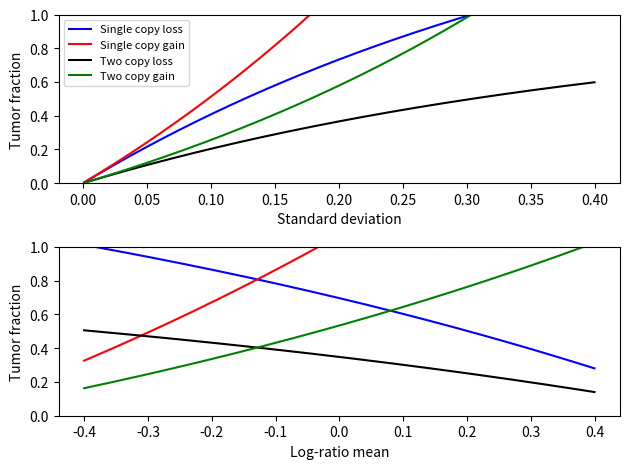

Here is the Python script that generated this plot: (Note: this script raises an exception after producing the figure.)
# -*- coding: utf-8 -*-
"""
Created on Fri Apr 10 14:04:03 2020

@author: amurtha
"""

import pandas as pd
import matplotlib.pyplot as plt
import numpy as np
import scipy.stats as stats


# =============================================================================
# Visualize the graph of theoretical cutoff of cancer cell fraction as std of the gene increases
# =============================================================================

min_p = 0.001 #1/1000 chance that the difference is due to noise
ploidy = 2
lr_mean = 0

# =============================================================================
# Set up dataframe
# =============================================================================
ccf_min = pd.DataFrame({'std':np.arange(0.001,0.4, 0.0001)})

# =============================================================================
# Single copy loss
# =============================================================================

copy_change = -1
ccf_min['Single copy loss'] = (2**(-1*stats.norm.ppf(1 - min_p / 2) * ccf_min['std'] + lr_mean) - 1)/(((ploidy+copy_change)/ploidy) - 1)

# =============================================================================
# Single copy gain
# =============================================================================

copy_change = 1
ccf_min['Single copy gain'] = (2**(1*stats.norm.ppf(1 - min_p / 2) * ccf_min['std'] + lr_mean) - 1)/(((ploidy+copy_change)/ploidy) - 1)

# =============================================================================
# Two copy loss
# =============================================================================

copy_change = -2
ccf_min['Two copy loss'] = (2**(-1*stats.norm.ppf(1 - min_p / 2) * ccf_min['std'] + lr_mean) - 1)/(((ploidy+copy_change)/ploidy) - 1)

# =============================================================================
# Two copy gain
# =============================================================================

copy_change = 2
ccf_min['Two copy gain'] = (2**(1*stats.norm.ppf(1 - min_p / 2) * ccf_min['std'] + lr_mean) - 1)/(((ploidy+copy_change)/ploidy) - 1)

# =============================================================================
# Set up graph
# =============================================================================

fig, [ax1,ax2] = plt.subplots(nrows = 2)

ax1.plot(ccf_min['std'],ccf_min['Single copy loss'],  color = 'blue', clip_on = True, label = 'Single copy loss')
ax1.plot(ccf_min['std'],ccf_min['Single copy gain'], color = 'red', clip_on = True, label = 'Single copy gain')
ax1.plot(ccf_min['std'],ccf_min['Two copy loss'], color = 'k', clip_on = True, label = 'Two copy loss')
ax1.plot(ccf_min['std'],ccf_min['Two copy gain'], color = 'green', clip_on = True, label = 'Two copy gain')
ax1.plot(ccf_min['std'], [1]*len(ccf_min), color = 'grey', linestyle = 'dashed')

ax1.set_xlabel('Standard deviation')
ax1.set_ylabel('Tumor fraction')
ax1.set_ylim(0,1)

ax1.legend(fontsize = 8)

# =============================================================================
# Visualize the graph of theoretical cutoff of cancer cell fraction as std of the gene increases
# =============================================================================

min_p = 0.001 #1/100 chance that the difference is due to noise
ploidy = 2
std = 0.2

# =============================================================================
# Set up dataframe
# =============================================================================
ccf_min = pd.DataFrame({'lr_mean':np.arange(-0.4,0.4, 0.0001)})

# =============================================================================
# Single copy loss
# =============================================================================

copy_change = -1
ccf_min['Single copy loss'] = (2**(-1*stats.norm.ppf(1 - min_p) * std + ccf_min['lr_mean']) - 1)/(((ploidy+copy_change)/ploidy) - 1)

# =============================================================================
# Single copy gain
# =============================================================================

copy_change = 1
ccf_min['Single copy gain'] = (2**(1*stats.norm.ppf(1 - min_p) * std + ccf_min['lr_mean']) - 1)/(((ploidy+copy_change)/ploidy) - 1)

# =============================================================================
# Two copy loss
# =============================================================================

copy_change = -2
ccf_min['Two copy loss'] = (2**(-1*stats.norm.ppf(1 - min_p) * std + ccf_min['lr_mean']) - 1)/(((ploidy+copy_change)/ploidy) - 1)

# =============================================================================
# Two copy gain
# =============================================================================

copy_change = 2
ccf_min['Two copy gain'] = (2**(1*stats.norm.ppf(1 - min_p) * std + ccf_min['lr_mean']) - 1)/(((ploidy+copy_change)/ploidy) - 1)

# =============================================================================
# Set up graph
# =============================================================================

ax2.plot(ccf_min['lr_mean'],ccf_min['Single copy loss'],  color = 'blue', clip_on = True, label = 'Single copy loss')
ax2.plot(ccf_min['lr_mean'],ccf_min['Single copy gain'], color = 'red', clip_on = True, label = 'Single copy gain')
ax2.plot(ccf_min['lr_mean'],ccf_min['Two copy loss'], color = 'k', clip_on = True, label = 'Two copy loss')
ax2.plot(ccf_min['lr_mean'],ccf_min['Two copy gain'], color = 'green', clip_on = True, label = 'Two copy gain')
ax2.plot(ccf_min['lr_mean'], [1]*len(ccf_min), color = 'grey', linestyle = 'dashed')

ax2.set_xlabel('Log-ratio mean')
ax2.set_ylabel('Tumor fraction')
ax2.set_ylim(0,1)


fig.tight_layout()

fig.savefig('G:/Andy Murtha/Ghent/M1RP/dev/Targeted_sequencing_error_correction/std_lrMean_tf_lines (alpha=%f).pdf' % min_p)